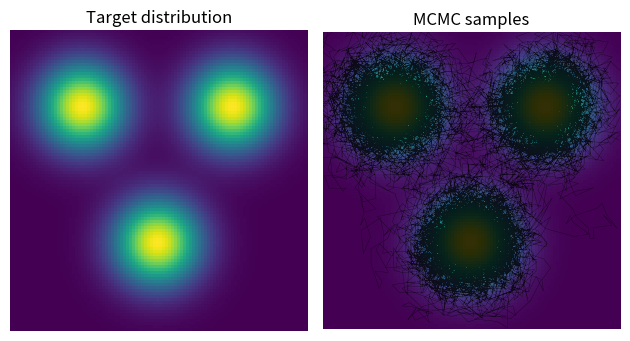

Write the Python code that produced this figure.
import math
import scipy.stats as stats
import matplotlib.pylab as plt
import numpy as np
from scipy.stats.kde import gaussian_kde
from tqdm import tqdm # for progresss bar

# Likelihood function
'''Note that this is a 2D function, with 3 Gaussian modes (located in a triangle pattern)'''
def getLikelihood(x,y):
    functionResult = np.zeros(shape=[len(x),len(y)])
    gausCenters = [[25,25],[70,50],[25,75]]
    gaussian = lambda x,mu,sig : stats.norm.pdf(x,loc=mu,scale=sig)
    for center in gausCenters:
        functionResult += np.outer(gaussian(x,mu=center[0],sig=10), gaussian(y,mu=center[1],sig=10))
    return functionResult

# Get full target distribution
xRange = np.arange(0, 100, 1)
yRange = np.arange(0, 100, 1)
X, Y = np.meshgrid(xRange, yRange)
targetDistribution = getLikelihood(xRange,yRange)
# plt.imshow(targetDistribution); plt.show()

# Proposal distribution
def getProposalAndJumpingDistributions(mu,sig):
    proposalDistribution = lambda : stats.norm.rvs(loc=mu,scale=sig)
    getJumpProbs = lambda fromVal, toVal: stats.norm.pdf(toVal, loc=fromVal,scale=sig)
    jumpingProbs = lambda positions : np.prod([getJumpProbs(position[0],position[1])/getJumpProbs(position[1],position[0]) for position in positions])
    return proposalDistribution, jumpingProbs
proposalDistribution, jumpingProbs = getProposalAndJumpingDistributions(mu=0,sig=4)

# Metropolis-Hastings
steps = 20000
params = np.zeros(shape=(steps,2))
currentX, currentY = np.random.uniform(low=0,high=100,size=2)
print('Running Metropolis-Hastings MCMC algorithm...')
for step in tqdm(range(steps)):
    # Get current likelihood
    currentLikelihood = getLikelihood([currentX],[currentY])
    # Get next location
    nextX, nextY = currentX+proposalDistribution(), currentY+proposalDistribution()
    positions = [[currentX,nextX],[currentY,nextY]]
    # Get proposed, next likelihood
    nextLikelihood = getLikelihood([nextX],[nextY])
    # Get likelihood ratio
    ratio = (nextLikelihood / currentLikelihood) * jumpingProbs(positions)
    # Generate uniform random number [0,1]
    r = np.random.uniform()
    # Change mu if r < ratio
    if ratio >= r:
        currentX, currentY = nextX, nextY
    params[step,:] = [currentX,currentY]

# Show target distribition and samples
fig,ax = plt.subplots(1,2,sharex=True)
ax[0].imshow(targetDistribution)
ax[0].set_title('Target distribution')
ax[1].imshow(targetDistribution)
#plt.scatter(params[:,1], params[:,0], s=1, color='k', alpha=.1)
ax[1].plot(params[:,1], params[:,0], color='k', linewidth=.2, alpha=.8)
ax[1].set_title('MCMC samples')
ax[0].axis('off'); ax[1].axis('off')
ax[1].set_xlim([np.max(xRange),np.min(xRange)]); ax[1].set_ylim([np.max(yRange),np.min(yRange)])
plt.tight_layout()
plt.show()

# # Show distribution of samples
# def getDistEst(values,xrange):
#     func = gaussian_kde(values)
#     return func(xrange)
# xDistEst = getDistEst(params[:10],xRange)
# yDistEst = getDistEst(params[:,0],yRange)
# combDistEst = np.outer(xDistEst,yDistEst)
# plt.imshow(combDistEst)
